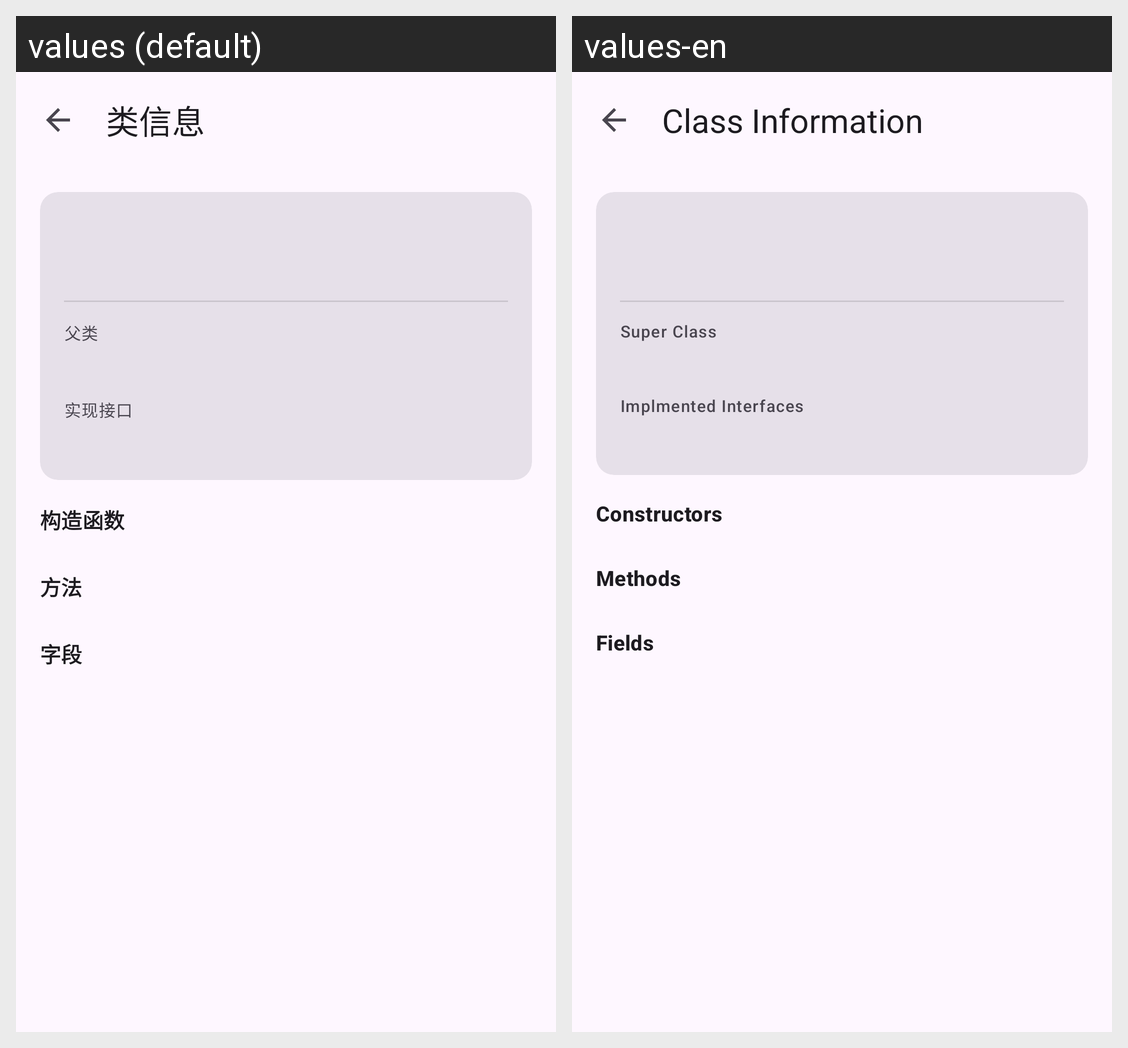

Locale-by-locale string values for the Android screen shown in this grid:
Android screen res/layout/activity_class_detail.xml rendered under 2 locales, left to right: values (default), values-en. Device: Nexus 5 (rendered at 1080×1920; each locale shown at half size, 540×960, under a caption strip naming it); theme Theme.JustNothing.
Strings drawn on this screen, with the default value and each locale's value (text and hints the layout hard-codes, and strings that could not be matched under every locale, appear in the picture but are not listed):

analysis_class_info
  values: 类信息
  values-en: Class Information

analysis_super_class
  values: 父类
  values-en: Super Class

analysis_implemented_interfaces
  values: 实现接口
  values-en: Implmented Interfaces

analysis_constructors_label
  values: 构造函数
  values-en: Constructors

analysis_methods
  values: 方法
  values-en: Methods

analysis_fields_label
  values: 字段
  values-en: Fields
